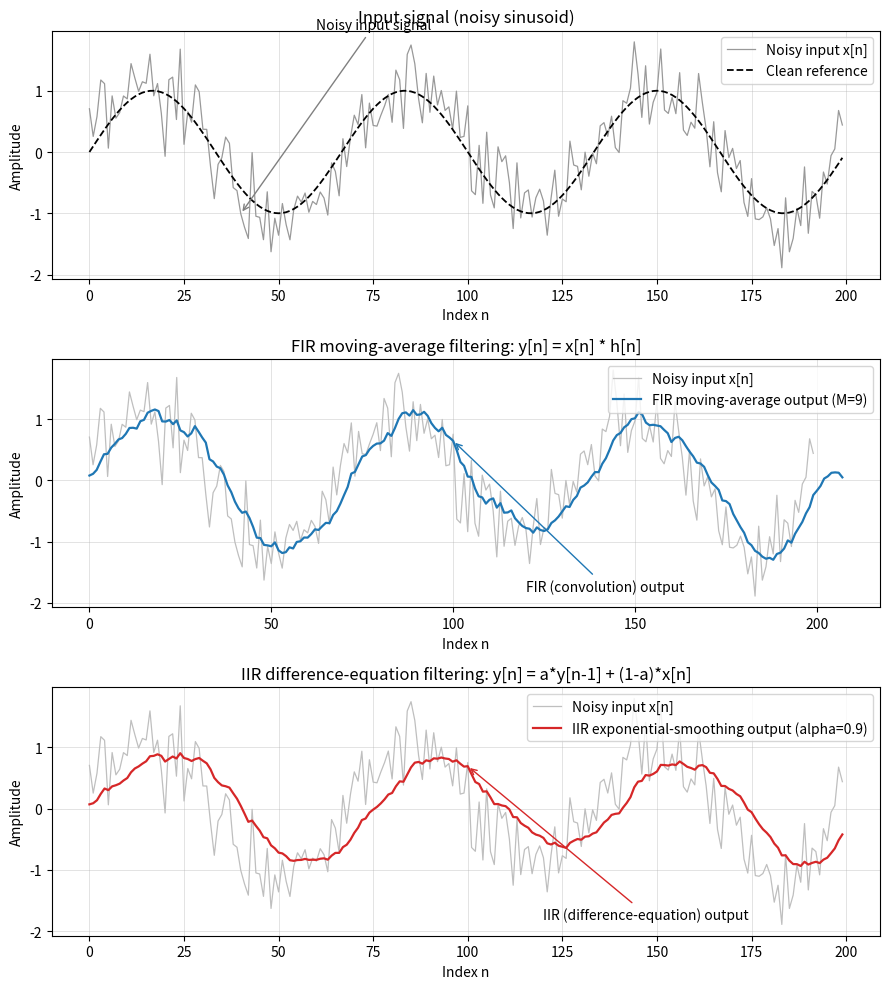

Recreate this plot in Python.
import numpy as np
from scipy import signal
import matplotlib.pyplot as plt


def discrete_convolution(x: np.ndarray, h: np.ndarray, nx0: int = 0, nh0: int = 0):
    """
    Algorithm 3.1을 그대로 구현한 컨볼루션 합 계산 함수.
    x, h: 1차원 배열 (각각 인덱스 nx0, nh0에서 시작한다고 가정)
    반환값: (y, ny0)  y는 결과 배열, ny0는 (3.19)에 따른 y의 시작 인덱스
    """
    Nx = len(x)
    Nh = len(h)
    Ny = Nx + Nh - 1
    ny0 = nx0 + nh0
    y = np.zeros(Ny)
    for i in range(Ny):
        k_min = max(0, i - Nh + 1)
        k_max = min(i, Nx - 1)
        acc = 0.0
        for k in range(k_min, k_max + 1):
            acc += x[k] * h[i - k]
        y[i] = acc
    return y, ny0


def moving_average_filter(M: int) -> np.ndarray:
    """길이 M의 이동평균 필터(FIR 임펄스응답)를 반환한다. h[n] = 1/M, n = 0,...,M-1 (식 3.22)."""
    return np.ones(M) / M


def exponential_smoothing_iir(x: np.ndarray, alpha: float, y_init: float = 0.0) -> np.ndarray:
    """
    1차 IIR 차분방정식 y[n] = alpha*y[n-1] + (1-alpha)*x[n] (식 3.23)을
    재귀적으로 직접 계산한다. y_init은 초기조건 y[-1]에 해당한다.
    """
    y = np.zeros_like(x, dtype=float)
    y_prev = y_init
    for n in range(len(x)):
        y[n] = alpha * y_prev + (1 - alpha) * x[n]
        y_prev = y[n]
    return y


if __name__ == "__main__":
    # ------------------------------------------------------------------
    # (1) 3.3.2절 손계산 예시 검증: x=[1,2,3], h=[1,1,1]
    # ------------------------------------------------------------------
    x_demo = np.array([1.0, 2.0, 3.0])
    h_demo = np.array([1.0, 1.0, 1.0])
    y_algo, ny0_demo = discrete_convolution(x_demo, h_demo)
    y_ref = np.convolve(x_demo, h_demo, mode='full')
    print("=== (1) 컨볼루션 손계산 예시 검증 ===")
    print(f"Algorithm 3.1 결과 : {y_algo}  (시작 인덱스 n={ny0_demo})")
    print(f"np.convolve 결과   : {y_ref}")
    print(f"두 결과 일치 여부   : {np.allclose(y_algo, y_ref)}")

    # ------------------------------------------------------------------
    # (2) 1차 IIR 차분방정식: 직접 재귀 계산 vs scipy.signal.lfilter
    # ------------------------------------------------------------------
    np.random.seed(0)
    n = np.arange(0, 200)
    fs = 200.0
    f0 = 3.0
    clean_signal = np.sin(2 * np.pi * f0 * n / fs)
    noisy_signal = clean_signal + 0.4 * np.random.randn(len(n))

    alpha = 0.9
    y_iir_direct = exponential_smoothing_iir(noisy_signal, alpha)
    b_coef = [1 - alpha]
    a_coef = [1, -alpha]
    y_iir_scipy = signal.lfilter(b_coef, a_coef, noisy_signal)
    print("\n=== (2) IIR 차분방정식(지수 평활) 검증 ===")
    print(f"직접 재귀 계산과 scipy.signal.lfilter 결과 일치 여부: "
          f"{np.allclose(y_iir_direct, y_iir_scipy)}")

    # ------------------------------------------------------------------
    # (3) FIR 이동평균 필터를 이용한 잡음 평활화 (3.8절 응용 사례에서 해석)
    # ------------------------------------------------------------------
    M = 9
    h_ma = moving_average_filter(M)
    y_ma, ny0_ma = discrete_convolution(noisy_signal, h_ma)
    n_ma = np.arange(ny0_ma, ny0_ma + len(y_ma))

    # ------------------------------------------------------------------
    # (4) 시각화
    # ------------------------------------------------------------------
    fig, axes = plt.subplots(3, 1, figsize=(9, 10), facecolor='white')
    for ax in axes:
        ax.set_facecolor('white')
        ax.grid(True, linewidth=0.5, alpha=0.5)

    axes[0].plot(n, noisy_signal, color='0.6', linewidth=0.9, label='Noisy input x[n]')
    axes[0].plot(n, clean_signal, color='black', linewidth=1.3, linestyle='--',
                 label='Clean reference')
    axes[0].set_title('Input signal (noisy sinusoid)')
    axes[0].set_xlabel('Index n')
    axes[0].set_ylabel('Amplitude')
    axes[0].annotate('Noisy input signal', xy=(40, noisy_signal[40]),
                      xytext=(60, 2.0), arrowprops=dict(arrowstyle='->', color='gray'))
    axes[0].legend(loc='upper right')

    axes[1].plot(n, noisy_signal, color='0.75', linewidth=0.9, label='Noisy input x[n]')
    axes[1].plot(n_ma, y_ma, color='tab:blue', linewidth=1.6,
                 label=f'FIR moving-average output (M={M})')
    axes[1].set_title('FIR moving-average filtering: y[n] = x[n] * h[n]')
    axes[1].set_xlabel('Index n')
    axes[1].set_ylabel('Amplitude')
    axes[1].annotate('FIR (convolution) output', xy=(100, y_ma[100]),
                      xytext=(120, -1.8), arrowprops=dict(arrowstyle='->', color='tab:blue'))
    axes[1].legend(loc='upper right')

    axes[2].plot(n, noisy_signal, color='0.75', linewidth=0.9, label='Noisy input x[n]')
    axes[2].plot(n, y_iir_direct, color='tab:red', linewidth=1.6,
                 label=f'IIR exponential-smoothing output (alpha={alpha})')
    axes[2].set_title('IIR difference-equation filtering: y[n] = a*y[n-1] + (1-a)*x[n]')
    axes[2].set_xlabel('Index n')
    axes[2].set_ylabel('Amplitude')
    axes[2].annotate('IIR (difference-equation) output', xy=(100, y_iir_direct[100]),
                      xytext=(120, -1.8), arrowprops=dict(arrowstyle='->', color='tab:red'))
    axes[2].legend(loc='upper right')

    fig.tight_layout()
    plt.show()
